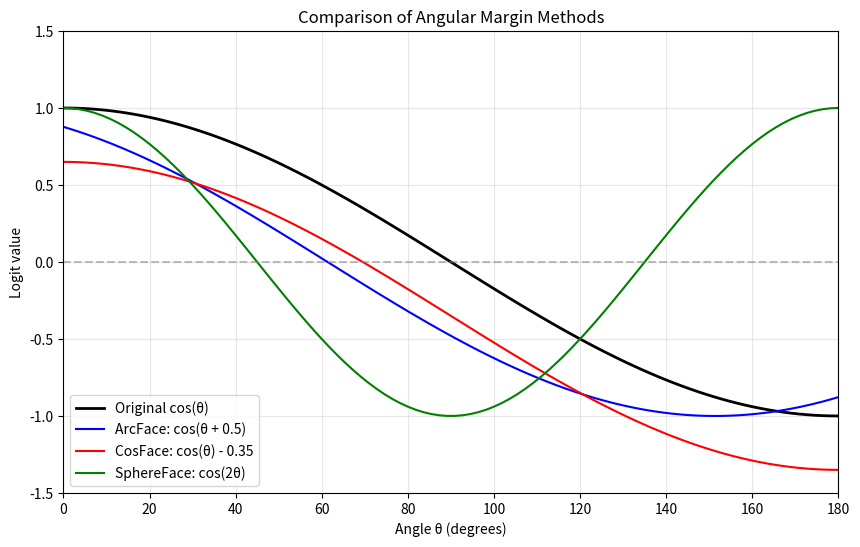

Python code for this plot:
import numpy as np
import matplotlib.pyplot as plt

def visualize_margin_effect():
    """異なるマージン手法の効果を可視化"""
    theta = np.linspace(0, np.pi, 100)
    cos_theta = np.cos(theta)
    
    # 各手法のマージン適用後のコサイン値
    margin_arc = 0.5  # ArcFace: 約28.6度
    margin_cos = 0.35  # CosFace
    margin_sphere = 2  # SphereFace: m=2
    
    arcface = np.cos(theta + margin_arc)
    cosface = cos_theta - margin_cos
    sphereface = np.cos(margin_sphere * theta)
    
    plt.figure(figsize=(10, 6))
    plt.plot(np.degrees(theta), cos_theta, 'k-', label='Original cos(θ)', linewidth=2)
    plt.plot(np.degrees(theta), arcface, 'b-', label=f'ArcFace: cos(θ + {margin_arc})')
    plt.plot(np.degrees(theta), cosface, 'r-', label=f'CosFace: cos(θ) - {margin_cos}')
    plt.plot(np.degrees(theta), sphereface, 'g-', label=f'SphereFace: cos({margin_sphere}θ)')
    
    plt.xlabel('Angle θ (degrees)')
    plt.ylabel('Logit value')
    plt.title('Comparison of Angular Margin Methods')
    plt.legend()
    plt.grid(True, alpha=0.3)
    plt.xlim(0, 180)
    plt.ylim(-1.5, 1.5)
    plt.axhline(y=0, color='gray', linestyle='--', alpha=0.5)
    plt.show()

# 実行
visualize_margin_effect()
